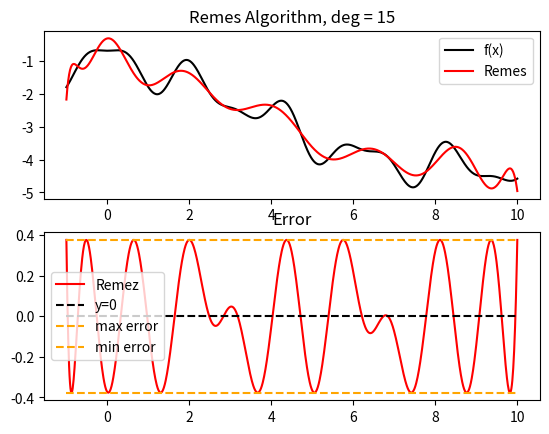

Here is the Python script that generated this plot:
import numpy as np
import matplotlib.pyplot as plt

def TchebychevExtremas(n:int, interA:float, interB:float):
    lAbs = [np.cos(i*np.pi/(n-1)) for i in range(0,n)] # [-1;1], extremas
    return list(map(lambda x: (x+1.0)/2.0*(interB-interA)+interA, lAbs)) # [0;1] -> [a;b]

# degre of polynomial is n
def remes(f, interA:float, interB:float, n:int, precision:int = 1000, maxIter:int = 200):
    lAbsAll = np.linspace(interA, interB, num=precision)
    lImgAll = np.array(list(map(f, lAbsAll)))
    valTcheby = np.flip(TchebychevExtremas(n+2, interA, interB)) # n+2 points and sorted in ascending

    # Know where are roots in lAbsAll 
    iTchebychev = []
    rootToFind = 0
    iRoot, valRoot = 0, lAbsAll[0]

    for i,e in enumerate(lAbsAll[1:]):
        if abs(valTcheby[rootToFind]-e) < abs(valTcheby[rootToFind]-valRoot):
            valRoot = e
            iRoot = i+1
        elif valTcheby[rootToFind]-e < 0: # Roots are increasing, so we pass to the next one
            iTchebychev.append(iRoot)
            rootToFind += 1
    if len(iTchebychev) != n+2:
        iTchebychev.append(precision-1)

    # We define epsilon (in informatic) to measure the error     
    error = 0.0
    epsilon = 1.0 + np.finfo(np.float64).eps

    for i in range(maxIter):
        # We have to find the coefficients of the polynomial of degree n
        # Go to resolve the system of equations
        vandermonde = np.array([[x**j for j in range(n+1)] + [(-1)**i] for i,x in enumerate(lAbsAll[iTchebychev])])
        x = np.linalg.solve(vandermonde, lImgAll[iTchebychev])
        coeff = x[:-1] # coefficients of the polynomial
        p_n = lambda x : sum(coefficient*np.power(x, i) for i, coefficient in enumerate(coeff))
        # x[-1] estimation of error (e)
        if abs(x[-1]) < epsilon*error:
            return p_n
        error = abs(x[-1])

        lError = lImgAll - p_n(lAbsAll)
        iMaxError = np.argmax(abs(lError))  # index of abscissa of the point with the max error
        
        # We exchange value to create an equioscillating error
        roll = False
        if iMaxError < iTchebychev[0]:
            if lError[iMaxError] * lError[iTchebychev[0]] < 0: # Not the same sign
                roll = True
            iTchebychev = [iMaxError] + iTchebychev[:-1] if roll else [iMaxError] + iTchebychev[1:]
        elif iMaxError > iTchebychev[-1]:
            if lError[iMaxError] * lError[iTchebychev[-1]] < 0:
                roll = True
            iTchebychev = iTchebychev[1:] + [iMaxError] if roll else iTchebychev[:-1] + [iMaxError]
        else:
            for i in range(len(iTchebychev)-1):
                if iTchebychev[i] <= iMaxError <=iTchebychev[i+1] :
                    if lError[iMaxError] * lError[iTchebychev[i]] >= 0: # Same sign
                        iTchebychev[i] = iMaxError
                    else:
                        iTchebychev[i+1] = iMaxError
                    break

# * Init
interA = -1.0
interB = 10
precision = 1000
deg = 15
maxIter = 200

X = np.linspace(interA, interB, precision)
# f = lambda x : np.exp(x) # deg = 3 to see anything, that's approximate very well !

# * Fonction marrante, n=20 on voit le phénomène d'imprécision, [-1,15] par exemple
f = lambda x : np.cos(3*x)*np.sin(x)**2-np.log(2+x**2)
rem =  remes(f, interA, interB, deg, precision=precision, maxIter = 150)(X)

# Curiosity. You can delete this !
# ? Taylor comparison 
isTaylor = False
def expTaylor(x):
    res = 0
    for i in range(deg+1):
        res += x**i/np.math.factorial(i)
    return res
txtTaylor = ", comparison with Taylor" if isTaylor else ""

# * Plots
# ? Main plot
plt.subplot(211)
plt.gca().set_title("Remes Algorithm, deg = "+ str(deg)+txtTaylor)
plt.plot(X, f(X), c="black", label="f(x)")
plt.plot(X,rem, c="r", label="Remes")
if isTaylor:
    plt.plot(X, expTaylor(X), c="b", label="Taylor")
plt.legend()

# ? Error
plt.subplot(212)
plt.gca().set_title("Error")
plt.plot(X, f(X)-rem, c="r", label="Remez")
plt.plot(X, [0]*len(X),'--',c='black', label="y=0")
plt.plot(X, [np.max(f(X)-rem)]*len(X),'--', c='orange', label="max error")
plt.plot(X, [-np.max(f(X)-rem)]*len(X),'--', c='orange', label="min error")
if isTaylor:
    plt.plot(X, f(X)-expTaylor(X), c="b", label="Taylor")
plt.legend()

plt.show()
